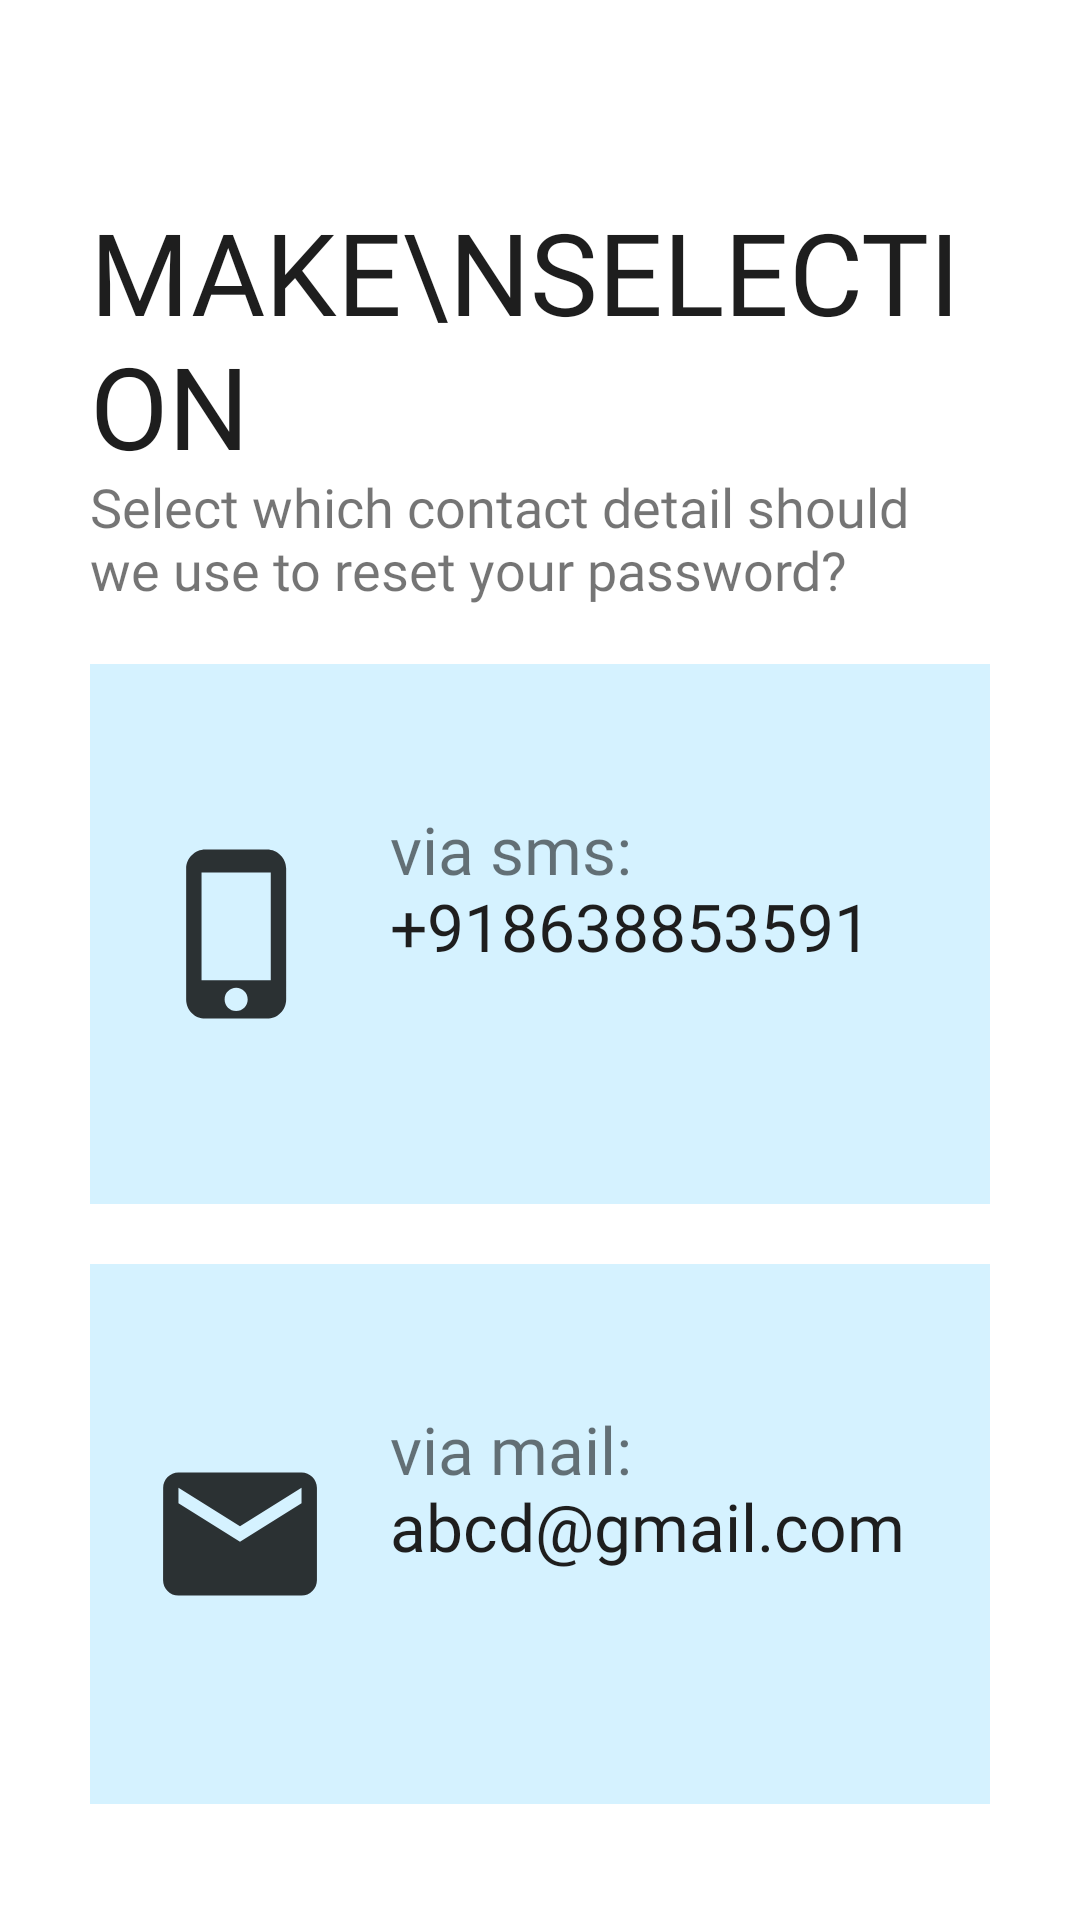

The Android layout XML behind this screen, and the referenced resources:
<!-- AndroidManifest.xml: application theme AppTheme -->
<!-- res/layout/activity_make_select.xml -->
<?xml version="1.0" encoding="utf-8"?>
<ScrollView xmlns:android="http://schemas.android.com/apk/res/android"
    xmlns:app="http://schemas.android.com/apk/res-auto"
    xmlns:tools="http://schemas.android.com/tools"
    android:layout_width="match_parent"
    android:layout_height="match_parent"
    android:background="@android:color/white"
    android:padding="30dp"
    tools:context=".LoginSignup.MakeSelect">


    <LinearLayout
        android:orientation="vertical"
        android:layout_width="match_parent"
        android:layout_height="wrap_content">

        <ImageView
            android:layout_width="wrap_content"
            android:layout_height="wrap_content"
            android:src="@drawable/back"
            android:padding="5dp"/>

        <TextView
            android:layout_width="wrap_content"
            android:layout_height="wrap_content"
            android:text="Make\nSelection"
            android:textColor="@color/text_color"
            android:fontFamily="@font/muli_black"
            android:textSize="38sp"
            android:textAllCaps="true"
            android:includeFontPadding="false"
            android:layout_marginTop="30dp"/>

        <TextView
            android:layout_width="wrap_content"
            android:layout_height="wrap_content"
            android:text="Select which contact detail should we use to reset your password?"
            android:fontFamily="@font/muli"
            android:textSize="18sp"
            android:includeFontPadding="false"/>


        <RelativeLayout
            android:layout_width="match_parent"
            android:layout_height="180dp"
            android:layout_marginTop="20dp"
            android:background="@color/deshboard_color"
            android:padding="10dp">

            <ImageView
                android:id="@+id/mbl_icon"
                android:layout_width="80dp"
                android:layout_height="90sp"
                android:src="@drawable/phone_icon_black"
                android:layout_centerVertical="true"
                android:layout_marginRight="10dp"/>

            <TextView
                android:id="@+id/mbl_title"
                android:layout_width="wrap_content"
                android:layout_height="wrap_content"
                android:text="via sms:"
                android:fontFamily="@font/muli"
                android:textSize="22sp"
                android:layout_toRightOf="@+id/mbl_icon"
                android:layout_marginTop="40dp"
                android:includeFontPadding="false"/>
            <TextView
                android:id="@+id/mbl_desc"
                android:layout_width="wrap_content"
                android:layout_height="wrap_content"
                android:text="+918638853591"
                android:textColor="@color/text_color"
                android:fontFamily="@font/muli"
                android:textSize="22sp"
                android:layout_toRightOf="@+id/mbl_icon"
                android:layout_below="@+id/mbl_title"
                android:includeFontPadding="false"/>

            <Button
                android:layout_width="match_parent"
                android:layout_height="match_parent"
                android:background="@android:color/transparent"
                android:id="@+id/mobile_select" />

        </RelativeLayout>

        <RelativeLayout
            android:layout_width="match_parent"
            android:layout_height="180dp"
            android:layout_marginTop="20dp"
            android:background="@color/deshboard_color"
            android:padding="10dp">

            <ImageView
                android:id="@+id/mail_icon"
                android:layout_width="80dp"
                android:layout_height="90sp"
                android:src="@drawable/email_icon"
                android:layout_centerVertical="true"
                android:layout_marginRight="10dp"/>

            <TextView
                android:id="@+id/mail_title"
                android:layout_width="wrap_content"
                android:layout_height="wrap_content"
                android:text="via mail:"
                android:fontFamily="@font/muli"
                android:textSize="22sp"
                android:layout_toRightOf="@+id/mail_icon"
                android:layout_marginTop="40dp"
                android:includeFontPadding="false"/>
            <TextView
                android:id="@+id/mail_desc"
                android:layout_width="wrap_content"
                android:layout_height="wrap_content"
                android:text="abcd@gmail.com"
                android:textColor="@color/text_color"
                android:fontFamily="@font/muli"
                android:textSize="22sp"
                android:layout_toRightOf="@+id/mail_icon"
                android:layout_below="@+id/mail_title"
                android:includeFontPadding="false"/>

            <Button
                android:layout_width="match_parent"
                android:layout_height="match_parent"
                android:background="@android:color/transparent"
                android:id="@+id/mail_select"/>

        </RelativeLayout>

    </LinearLayout>

</ScrollView>
<!-- resources referenced by this layout -->
<resources>
  <color name="deshboard_color">#D5F2FF</color>
  <color name="text_color">#1E1E1E</color>
  <!-- drawable email_icon (drawable-anydpi) -->
  <vector xmlns:android="http://schemas.android.com/apk/res/android"
      android:width="24dp"
      android:height="24dp"
      android:viewportWidth="31.2"
      android:viewportHeight="31.2"
      android:tint="#000000"
      android:alpha="0.8">
    <group android:translateX="3.6"
        android:translateY="3.6">
        <path
            android:fillColor="#FF000000"
            android:pathData="M20,4L4,4c-1.1,0 -1.99,0.9 -1.99,2L2,18c0,1.1 0.9,2 2,2h16c1.1,0 2,-0.9 2,-2L22,6c0,-1.1 -0.9,-2 -2,-2zM20,8l-8,5 -8,-5L4,6l8,5 8,-5v2z"/>
    </group>
  </vector>
  <!-- drawable phone_icon_black (drawable-anydpi) -->
  <vector xmlns:android="http://schemas.android.com/apk/res/android"
      android:width="24dp"
      android:height="24dp"
      android:viewportWidth="31.2"
      android:viewportHeight="31.2"
      android:tint="#000000"
      android:alpha="0.8">
    <group android:translateX="3.6"
        android:translateY="3.6">
        <path
            android:fillColor="#FF000000"
            android:pathData="M15.5,1h-8C6.12,1 5,2.12 5,3.5v17C5,21.88 6.12,23 7.5,23h8c1.38,0 2.5,-1.12 2.5,-2.5v-17C18,2.12 16.88,1 15.5,1zM11.5,22c-0.83,0 -1.5,-0.67 -1.5,-1.5s0.67,-1.5 1.5,-1.5 1.5,0.67 1.5,1.5 -0.67,1.5 -1.5,1.5zM16,18L7,18L7,4h9v14z"/>
    </group>
  </vector>
  <style name="AppTheme" parent="Theme.AppCompat.Light.DarkActionBar">
          
          <item name="colorPrimary">@color/colorPrimaryDark</item>
          <item name="colorPrimaryDark">@color/colorPrimary</item>
          <item name="colorAccent">@color/colorAccent</item>
      </style>
  <color name="colorPrimaryDark">#103078</color>
  <color name="colorPrimary">#14357f</color>
  <color name="colorAccent">#000000</color>
</resources>
